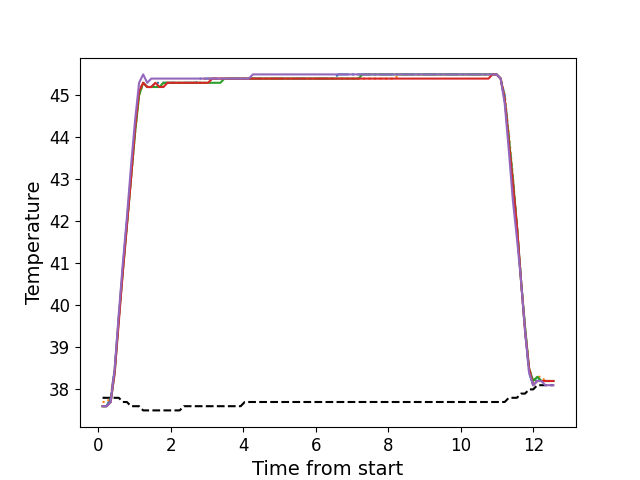

Data behind this chart, as committed beside it:
, times, neutral, z1, z2, z3, z4, z5
0, 0.1156, 37.8, 37.6, 37.7, 37.6, 37.6, 37.6
1, 0.2272, 37.8, 37.6, 37.7, 37.6, 37.6, 37.6
2, 0.3399, 37.8, 37.8, 37.8, 37.7, 37.7, 37.7
3, 0.451, 37.8, 38.5, 38.5, 38.4, 38.4, 38.5
4, 0.5636, 37.8, 39.7, 39.7, 39.7, 39.6, 39.8
5, 0.6753, 37.7, 40.9, 40.9, 40.8, 40.8, 41.0
6, 0.7878, 37.7, 42.0, 41.9, 41.9, 41.9, 42.1
7, 0.8994, 37.6, 43.1, 43.0, 43.0, 43.0, 43.3
8, 1.012, 37.6, 44.2, 44.1, 44.1, 44.2, 44.4
9, 1.124, 37.6, 45.1, 45.0, 45.0, 45.1, 45.3
10, 1.236, 37.5, 45.3, 45.3, 45.3, 45.3, 45.5
11, 1.348, 37.5, 45.2, 45.2, 45.2, 45.2, 45.3
12, 1.46, 37.5, 45.2, 45.2, 45.2, 45.2, 45.4
13, 1.572, 37.5, 45.3, 45.2, 45.2, 45.3, 45.4
14, 1.683, 37.5, 45.3, 45.2, 45.2, 45.2, 45.4
15, 1.796, 37.5, 45.3, 45.3, 45.3, 45.2, 45.4
16, 1.908, 37.5, 45.3, 45.3, 45.3, 45.3, 45.4
17, 2.02, 37.5, 45.3, 45.3, 45.3, 45.3, 45.4
18, 2.133, 37.5, 45.3, 45.3, 45.3, 45.3, 45.4
19, 2.244, 37.5, 45.3, 45.3, 45.3, 45.3, 45.4
20, 2.356, 37.6, 45.3, 45.3, 45.3, 45.3, 45.4
21, 2.469, 37.6, 45.3, 45.3, 45.3, 45.3, 45.4
22, 2.58, 37.6, 45.3, 45.3, 45.3, 45.3, 45.4
23, 2.693, 37.6, 45.3, 45.3, 45.3, 45.3, 45.4
24, 2.805, 37.6, 45.4, 45.3, 45.3, 45.3, 45.4
25, 2.917, 37.6, 45.4, 45.4, 45.3, 45.3, 45.4
26, 3.029, 37.6, 45.4, 45.4, 45.3, 45.3, 45.4
27, 3.14, 37.6, 45.4, 45.4, 45.3, 45.4, 45.4
28, 3.253, 37.6, 45.4, 45.4, 45.3, 45.4, 45.4
29, 3.365, 37.6, 45.4, 45.4, 45.3, 45.4, 45.4
30, 3.477, 37.6, 45.4, 45.4, 45.4, 45.4, 45.4
31, 3.588, 37.6, 45.4, 45.4, 45.4, 45.4, 45.4
32, 3.701, 37.6, 45.4, 45.4, 45.4, 45.4, 45.4
33, 3.813, 37.6, 45.4, 45.4, 45.4, 45.4, 45.4
34, 3.925, 37.6, 45.4, 45.4, 45.4, 45.4, 45.4
35, 4.038, 37.7, 45.4, 45.4, 45.4, 45.4, 45.4
36, 4.15, 37.7, 45.4, 45.4, 45.4, 45.4, 45.4
37, 4.261, 37.7, 45.4, 45.4, 45.4, 45.4, 45.5
38, 4.374, 37.7, 45.4, 45.4, 45.4, 45.4, 45.5
39, 4.485, 37.7, 45.4, 45.4, 45.4, 45.4, 45.5
40, 4.598, 37.7, 45.4, 45.4, 45.4, 45.4, 45.5
41, 4.71, 37.7, 45.4, 45.4, 45.4, 45.4, 45.5
42, 4.822, 37.7, 45.4, 45.4, 45.4, 45.4, 45.5
43, 4.933, 37.7, 45.4, 45.4, 45.4, 45.4, 45.5
44, 5.045, 37.7, 45.4, 45.4, 45.4, 45.4, 45.5
45, 5.158, 37.7, 45.4, 45.4, 45.4, 45.4, 45.5
46, 5.271, 37.7, 45.4, 45.4, 45.4, 45.4, 45.5
47, 5.382, 37.7, 45.4, 45.4, 45.4, 45.4, 45.5
48, 5.494, 37.7, 45.4, 45.4, 45.4, 45.4, 45.5
49, 5.606, 37.7, 45.4, 45.4, 45.4, 45.4, 45.5
50, 5.718, 37.7, 45.4, 45.4, 45.4, 45.4, 45.5
51, 5.831, 37.7, 45.4, 45.4, 45.4, 45.4, 45.5
52, 5.942, 37.7, 45.4, 45.4, 45.4, 45.4, 45.5
53, 6.055, 37.7, 45.4, 45.4, 45.4, 45.4, 45.5
54, 6.167, 37.7, 45.4, 45.4, 45.4, 45.4, 45.5
55, 6.278, 37.7, 45.4, 45.4, 45.4, 45.4, 45.5
56, 6.39, 37.7, 45.4, 45.4, 45.4, 45.4, 45.5
57, 6.503, 37.7, 45.4, 45.4, 45.4, 45.4, 45.5
58, 6.614, 37.7, 45.5, 45.4, 45.4, 45.4, 45.5
59, 6.727, 37.7, 45.5, 45.4, 45.4, 45.4, 45.5
... 52 more rows
